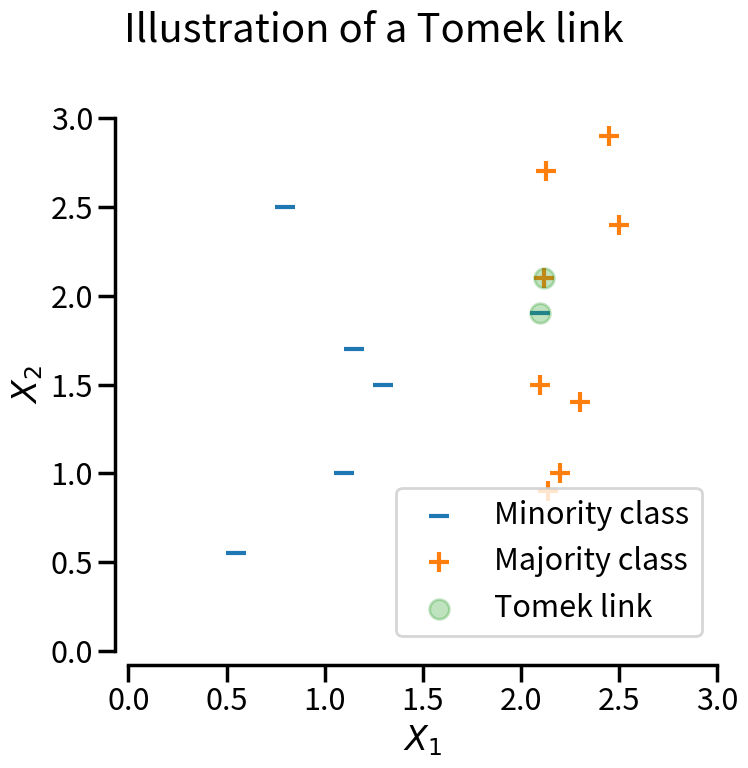

Python code for this plot: (Note: this script raises an exception after producing the figure.)
%matplotlib inline

# Authors: Guillaume Lemaitre <g.lemaitre58@gmail.com>
# License: MIT

print(__doc__)

import matplotlib.pyplot as plt
import seaborn as sns

sns.set_context("poster")

def make_plot_despine(ax):
    sns.despine(ax=ax, offset=10)
    ax.set_xlim([0, 3])
    ax.set_ylim([0, 3])
    ax.set_xlabel(r"$X_1$")
    ax.set_ylabel(r"$X_2$")
    ax.legend(loc="lower right")

import numpy as np

rng = np.random.RandomState(18)

X_minority = np.transpose(
    [[1.1, 1.3, 1.15, 0.8, 0.55, 2.1], [1.0, 1.5, 1.7, 2.5, 0.55, 1.9]]
)
X_majority = np.transpose(
    [
        [2.1, 2.12, 2.13, 2.14, 2.2, 2.3, 2.5, 2.45],
        [1.5, 2.1, 2.7, 0.9, 1.0, 1.4, 2.4, 2.9],
    ]
)

fig, ax = plt.subplots(figsize=(8, 8))
ax.scatter(
    X_minority[:, 0],
    X_minority[:, 1],
    label="Minority class",
    s=200,
    marker="_",
)
ax.scatter(
    X_majority[:, 0],
    X_majority[:, 1],
    label="Majority class",
    s=200,
    marker="+",
)

# highlight the samples of interest
ax.scatter(
    [X_minority[-1, 0], X_majority[1, 0]],
    [X_minority[-1, 1], X_majority[1, 1]],
    label="Tomek link",
    s=200,
    alpha=0.3,
)
make_plot_despine(ax)
fig.suptitle("Illustration of a Tomek link")
fig.tight_layout()

from imblearn.under_sampling import TomekLinks

fig, axs = plt.subplots(nrows=1, ncols=2, figsize=(16, 8))

samplers = {
    "Removing only majority samples": TomekLinks(sampling_strategy="auto"),
    "Removing all samples": TomekLinks(sampling_strategy="all"),
}

for ax, (title, sampler) in zip(axs, samplers.items()):
    X_res, y_res = sampler.fit_resample(
        np.vstack((X_minority, X_majority)),
        np.array([0] * X_minority.shape[0] + [1] * X_majority.shape[0]),
    )
    ax.scatter(
        X_res[y_res == 0][:, 0],
        X_res[y_res == 0][:, 1],
        label="Minority class",
        s=200,
        marker="_",
    )
    ax.scatter(
        X_res[y_res == 1][:, 0],
        X_res[y_res == 1][:, 1],
        label="Majority class",
        s=200,
        marker="+",
    )

    # highlight the samples of interest
    ax.scatter(
        [X_minority[-1, 0], X_majority[1, 0]],
        [X_minority[-1, 1], X_majority[1, 1]],
        label="Tomek link",
        s=200,
        alpha=0.3,
    )

    ax.set_title(title)
    make_plot_despine(ax)
fig.tight_layout()

plt.show()